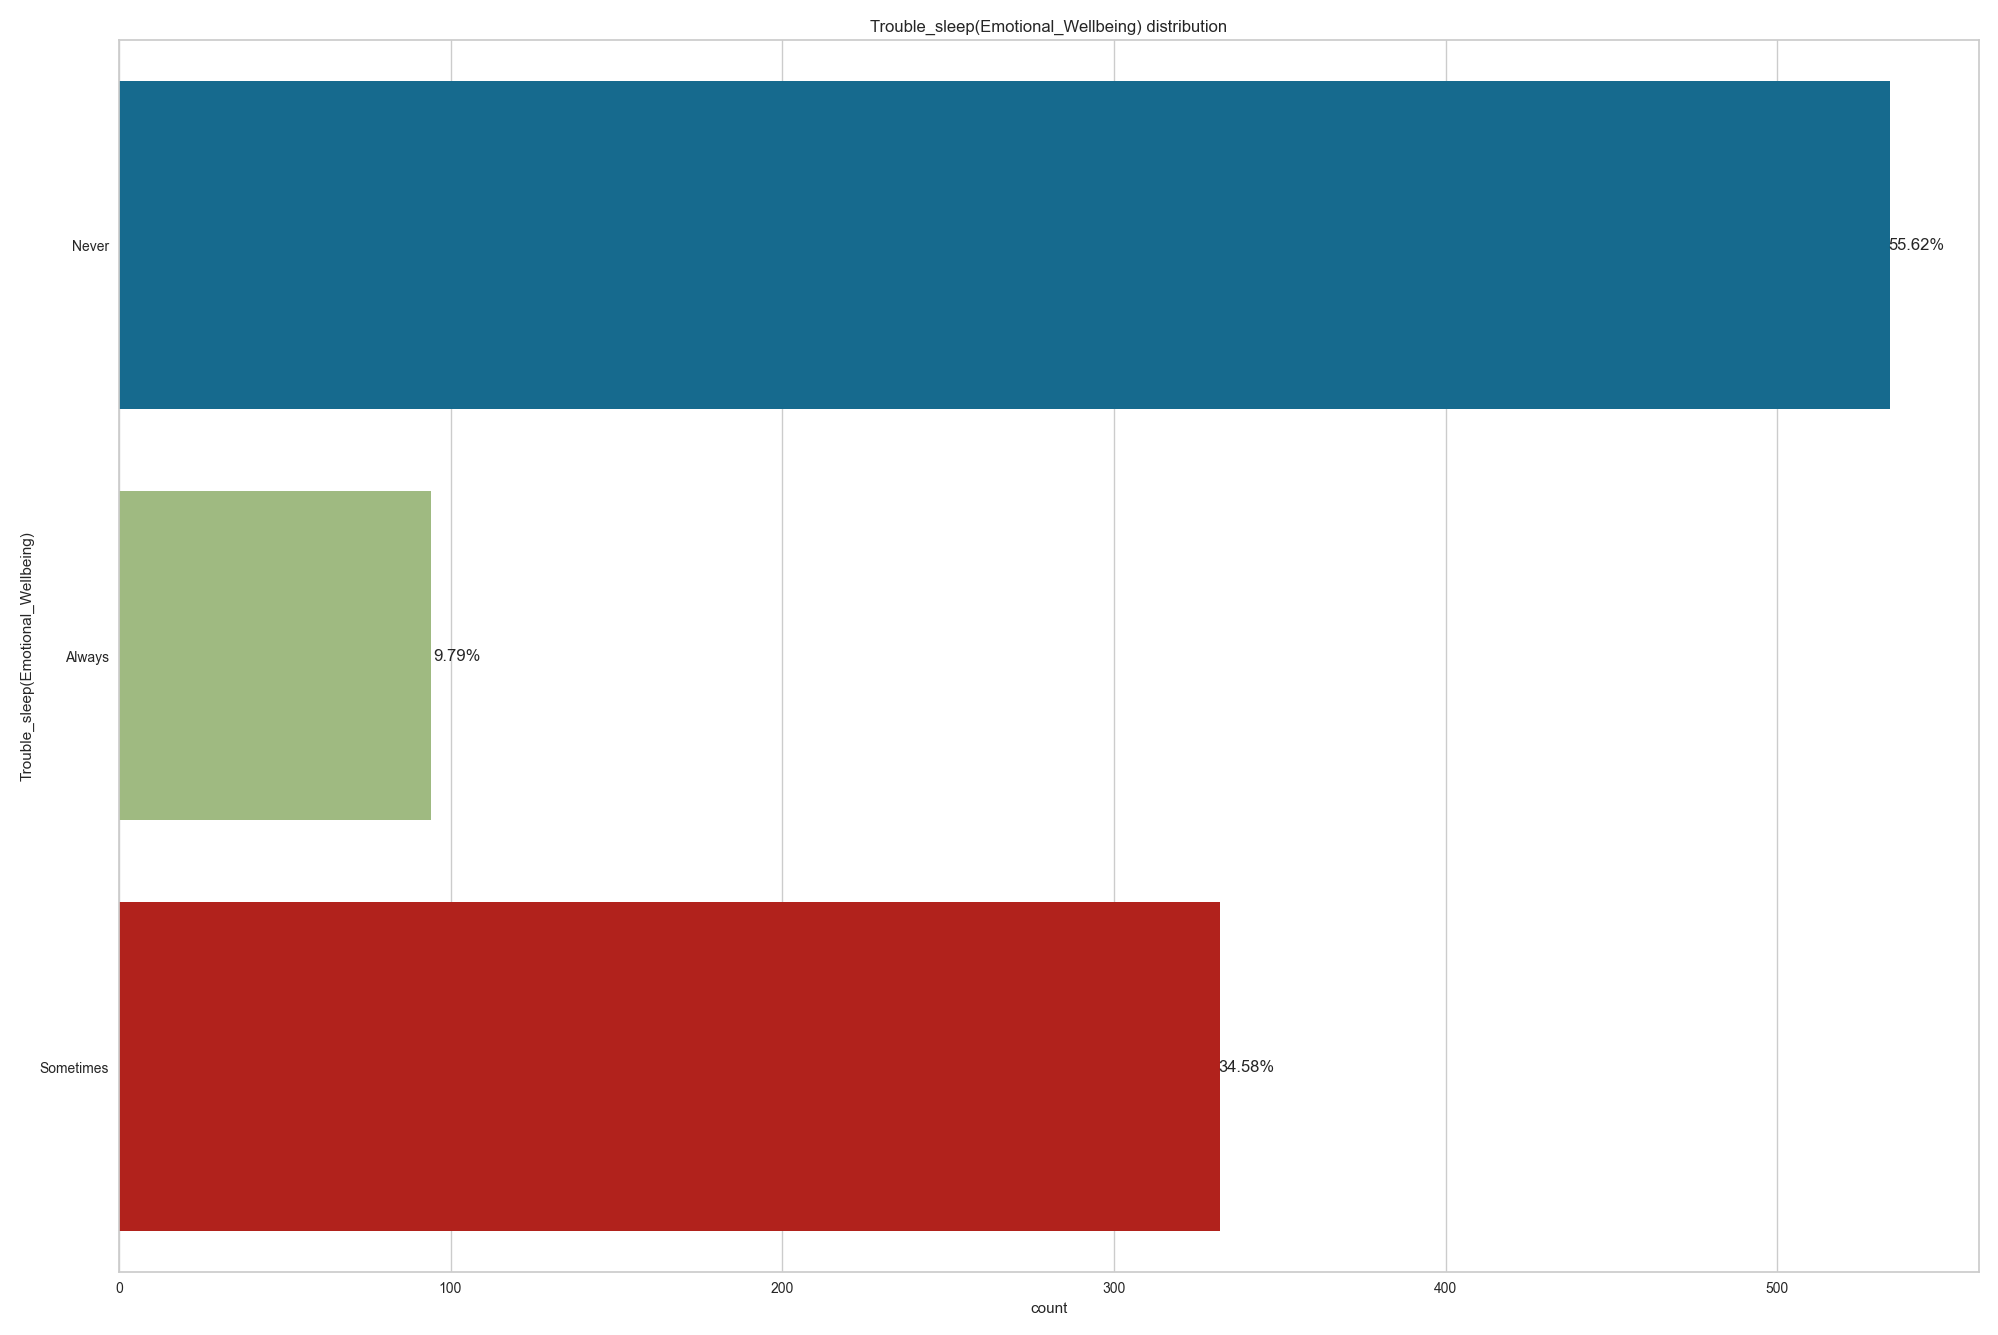

Data behind this chart, as committed beside it:
, Trouble_sleep(Emotional_Wellbeing)
Never, 534
Sometimes, 332
Always, 94
